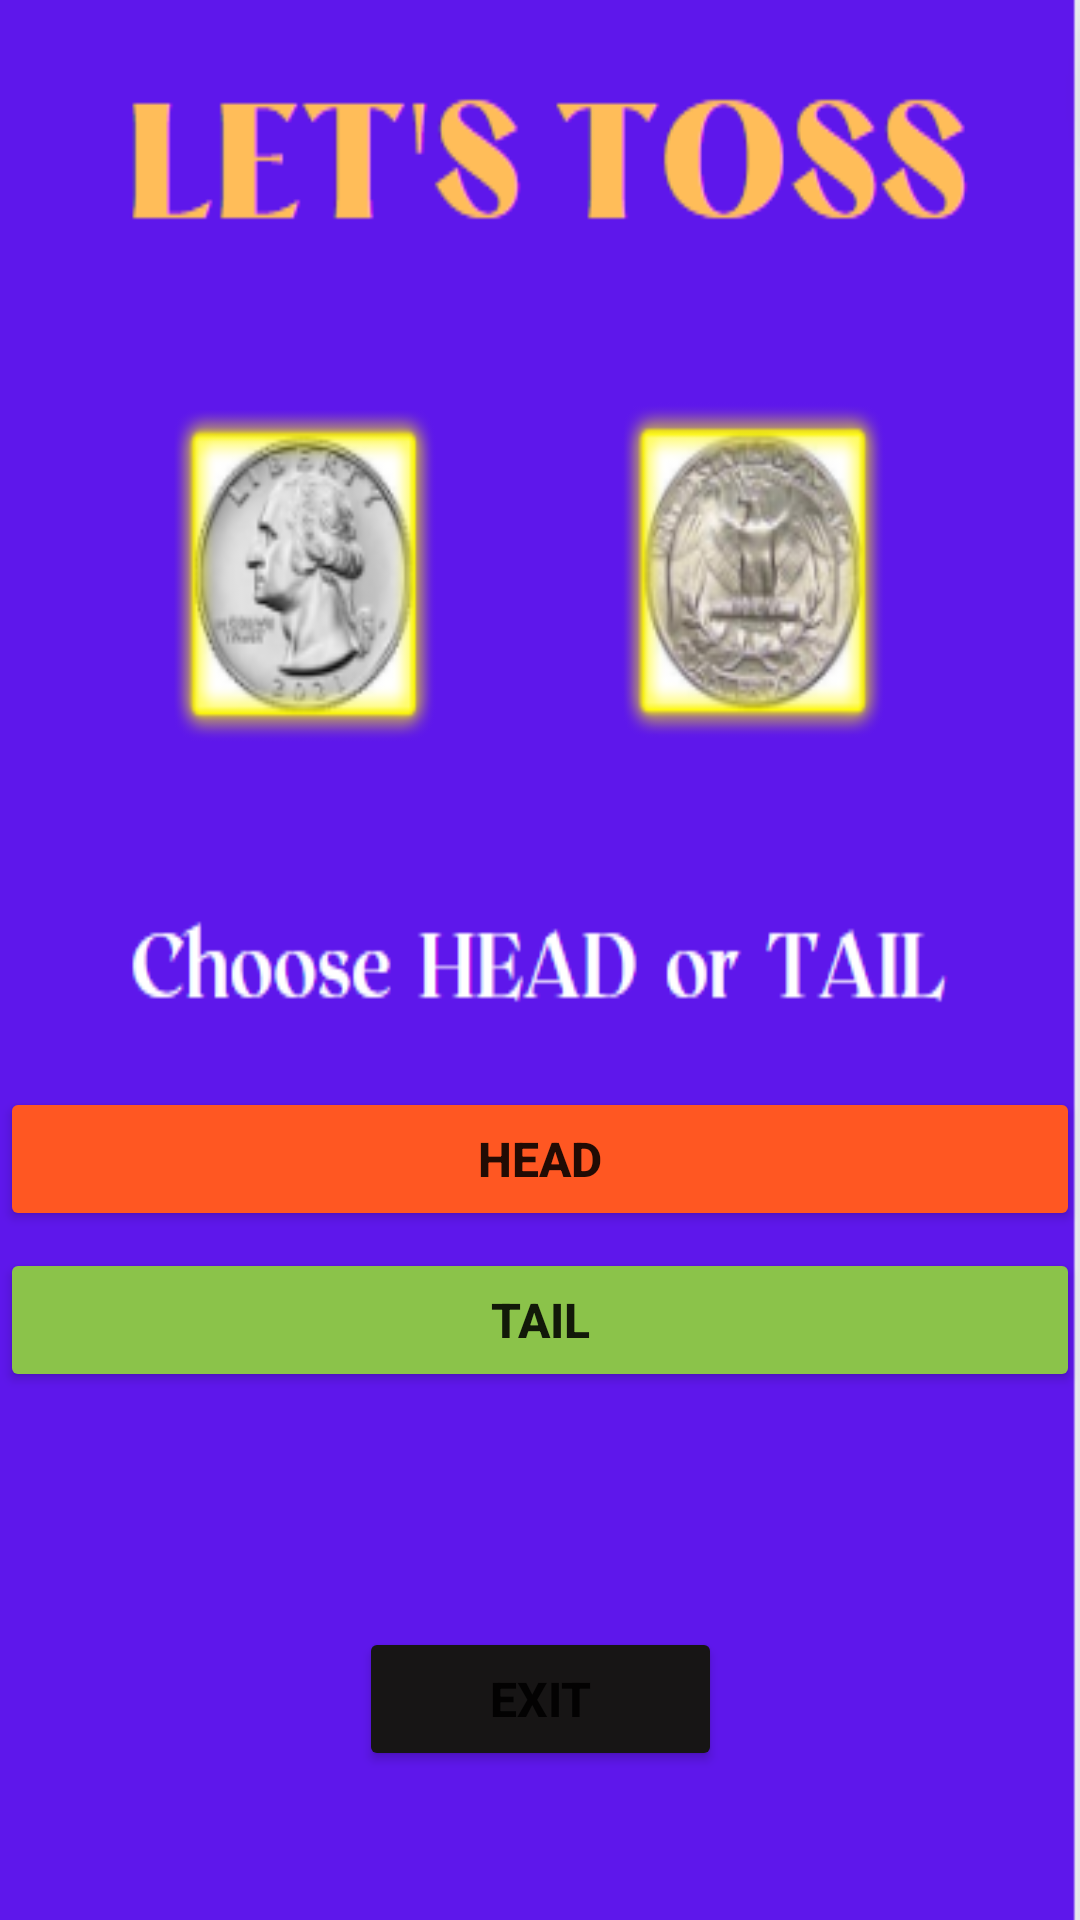

Here is an Android app screen rendered from its layout file. Give the layout XML and the strings, colors and styles it references.
<!-- AndroidManifest.xml: application theme Theme.RockPaperScissorGame -->
<!-- res/layout/activity_main2.xml -->
<?xml version="1.0" encoding="utf-8"?>
<androidx.constraintlayout.widget.ConstraintLayout xmlns:android="http://schemas.android.com/apk/res/android"
    xmlns:app="http://schemas.android.com/apk/res-auto"
    xmlns:tools="http://schemas.android.com/tools"
    android:id="@+id/head"
    android:layout_width="match_parent"
    android:layout_height="match_parent"
    android:background="@drawable/tossgame1"
    tools:context=".MainActivity2">

    <Button
        android:id="@+id/bthead"
        android:layout_width="0dp"
        android:layout_height="wrap_content"
        android:backgroundTint="#FF5722"
        android:text="HEAD"
        android:textSize="16sp"
        android:textStyle="bold"
        app:cornerRadius="6dp"
        app:layout_constraintBottom_toBottomOf="parent"
        app:layout_constraintEnd_toEndOf="parent"
        app:layout_constraintHorizontal_bias="0.457"
        app:layout_constraintStart_toStartOf="parent"
        app:layout_constraintTop_toTopOf="parent"
        app:layout_constraintVertical_bias="0.612" />

    <Button
        android:id="@+id/bttail"
        android:layout_width="0dp"
        android:layout_height="wrap_content"
        android:backgroundTint="#8BC34A"
        android:text="TAIL"
        android:textSize="16sp"
        android:textStyle="bold"
        app:cornerRadius="6dp"
        app:layout_constraintBottom_toBottomOf="parent"
        app:layout_constraintEnd_toEndOf="parent"
        app:layout_constraintHorizontal_bias="0.0"
        app:layout_constraintStart_toStartOf="parent"
        app:layout_constraintTop_toBottomOf="@+id/bthead"
        app:layout_constraintVertical_bias="0.032" />

    <Button
        android:id="@+id/btexit"
        android:layout_width="121dp"
        android:layout_height="48dp"
        android:backgroundTint="#171515"
        android:text="EXIT"
        android:textSize="16sp"
        android:textStyle="bold"
        app:layout_constraintBottom_toBottomOf="parent"
        app:layout_constraintEnd_toEndOf="parent"
        app:layout_constraintStart_toStartOf="parent"
        app:layout_constraintTop_toBottomOf="@+id/bttail"
        app:layout_constraintVertical_bias="0.611" />

    <TextView
        android:id="@+id/tvv"
        android:layout_width="243dp"
        android:layout_height="62dp"
        android:textColor="#F3E9E9"
        android:textSize="24sp"
        android:textStyle="bold"
        app:layout_constraintBottom_toTopOf="@+id/btexit"
        app:layout_constraintEnd_toEndOf="parent"
        app:layout_constraintHorizontal_bias="0.5"
        app:layout_constraintStart_toStartOf="parent"
        app:layout_constraintTop_toBottomOf="@+id/bttail"
        app:layout_constraintVertical_bias="0.5" />
</androidx.constraintlayout.widget.ConstraintLayout>
<!-- resources referenced by this layout -->
<resources>
  <!-- drawable tossgame1: png bitmap (drawable, 42134 bytes) -->
  <style name="Theme.RockPaperScissorGame" parent="Theme.MaterialComponents.DayNight.DarkActionBar">
          
          <item name="colorPrimary">@color/purple_500</item>
          <item name="colorPrimaryVariant">@color/purple_700</item>
          <item name="colorOnPrimary">@color/white</item>
          
          <item name="colorSecondary">@color/teal_200</item>
          <item name="colorSecondaryVariant">@color/teal_700</item>
          <item name="colorOnSecondary">@color/black</item>
          
          <item name="android:statusBarColor">?attr/colorPrimaryVariant</item>
          
      </style>
  <!-- not gathered from this repository: default colours our renderer supplied (Android Studio template values) -->
  <color name="purple_500">#FF6200EE</color>
  <color name="purple_700">#FF3700B3</color>
  <color name="teal_200">#FF03DAC5</color>
  <color name="teal_700">#FF018786</color>
  <color name="black">#FF000000</color>
  <color name="white">#FFFFFFFF</color>
</resources>
